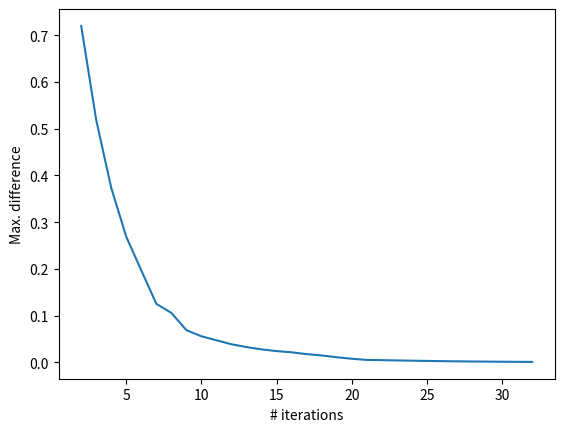

Write Python code to recreate this figure.
import sys
import random
import time
import matplotlib.pyplot as plt


"""
COMP3702 Tutorial 6 VI sample solution.

Last updated by njc 05/09/23
"""


class GridWorldState:
    """
    Class representing a state in the Tutorial 6 Grid World Environment.
    """

    def __init__(self, row: int, col: int, key_collected: bool):
        self.row = row
        self.col = col
        self.key_collected = key_collected

    def __eq__(self, other):
        if not isinstance(other, GridWorldState):
            return False
        return self.row == other.row and self.col == other.col and self.key_collected == other.key_collected

    def __hash__(self):
        return hash((self.row, self.col, self.key_collected))

    def __repr__(self):
        return f'({self.row}, {self.col}, {self.key_collected})'

    def deepcopy(self):
        return GridWorldState(self.row, self.col, self.key_collected)


class GridworldEnv:
    """
    Class representing a Grid World Environment.
    """

    # Directions
    UP = 0
    DOWN = 1
    LEFT = 2
    RIGHT = 3
    ACTIONS = [UP, DOWN, LEFT, RIGHT]
    ACTION_NAMES = ['UP', 'DOWN', 'LEFT', 'RIGHT']

    # used by perform_action
    DESIRED = 0
    PERPENDICULAR_CW = 1
    PERPENDICULAR_CCW = 2
    ACTION_MAP = {UP: {DESIRED: UP, PERPENDICULAR_CCW: LEFT, PERPENDICULAR_CW: RIGHT},
                  DOWN: {DESIRED: DOWN, PERPENDICULAR_CCW: RIGHT, PERPENDICULAR_CW: LEFT},
                  LEFT: {DESIRED: LEFT, PERPENDICULAR_CCW: DOWN, PERPENDICULAR_CW: UP},
                  RIGHT: {DESIRED: RIGHT, PERPENDICULAR_CCW: UP, PERPENDICULAR_CW: DOWN}}

    def __init__(self):
        self.n_rows = 3
        self.n_cols = 4
        self.p = 0.8        # probability of movement success
        self.gamma = 0.9    # discount factor

        # start at bottom left corner without key
        self.init_state = GridWorldState(2, 0, False)

        # the agent cannot move into obstacle positions, and will be bounced back to their original position
        self.obstacle_positions = {(1, 1)}      # row, col

        # moving into a hazard position will incur a penalty and end the episode
        self.hazard_positions = {(1, 3)}        # row, col
        self.hazard_penalty = 100.0

        # if key_collected is False, moving into the key position will set key_collected = True
        self.key_position = (2, 2)      # row, col

        # moving into the goal position when key_collected is True will give a reward and end the episode
        self.goal_position = (0, 3)     # row, col
        self.goal_reward = 1.0

        # represent 'exited' state as row = -1, col = -1, key_collected = True
        self.exited_state = GridWorldState(-1, -1, True)
        self.states = list(GridWorldState(r, c, k) for r in range(self.n_rows) for c in range(self.n_cols)
                           for k in [True, False] if (r, c) not in self.obstacle_positions) + [self.exited_state]

    def perform_action(self, state, action):
        """
        Perform the given action on the given state, sample an outcome, and return the resulting next state, the reward
        received, and if a terminal condition has been reached.
        :param state: a GridWorldState instance
        :param action: an element of GridWorldEnv.ACTIONS
        :return: (next_state [GridWorldState], reward [float], is_terminal [bool])
        """
        # handle exited state
        if state == self.exited_state:
            return state

        # handle terminal states
        if (state.row, state.col) in self.hazard_positions:
            next_state = self.exited_state
            reward = -1 * self.hazard_penalty
            is_terminal = True
            return next_state, reward, is_terminal
        if (state.row, state.col) == self.goal_position and state.key_collected:
            next_state = self.exited_state
            reward = self.goal_reward
            is_terminal = True
            return next_state, reward, is_terminal

        # sample a movement direction
        direction = self.ACTION_MAP[action][random.choices(
            [self.DESIRED, self.PERPENDICULAR_CCW, self.PERPENDICULAR_CW],
            weights=[self.p, (1 - self.p) / 2, (1 - self.p) / 2])[0]]

        # move in sampled direction
        next_state = self.get_state_in_direction(state, direction)
        reward = 0.0
        is_terminal = False
        return next_state, reward, is_terminal

    def get_state_in_direction(self, state, direction):
        # get new position in direction
        if direction == self.UP:
            new_row = state.row - 1
            new_col = state.col
        elif direction == self.DOWN:
            new_row = state.row + 1
            new_col = state.col
        elif direction == self.LEFT:
            new_row = state.row
            new_col = state.col - 1
        else:  # direction == self.RIGHT
            new_row = state.row
            new_col = state.col + 1

        # check for collision
        if (not 0 <= new_row < self.n_rows) or (not 0 <= new_col < self.n_cols) or \
                (new_row, new_col) in self.obstacle_positions:
            # bounce back to original position
            new_row = state.row
            new_col = state.col

        # check for collected key
        if (new_row, new_col) == self.key_position:
            new_key_collected = True
        else:
            new_key_collected = state.key_collected

        return GridWorldState(new_row, new_col, new_key_collected)

    def get_transition_outcomes(self, state, action):
        """
        Return a list of (probability, next_state, reward) tuples representing each possible outcome of performing the
        given action from the given state.
        :param state: a GridWorldState instance
        :param action: an element of GridWorldEnv.ACTIONS
        :return: list of (probability, next_state, reward) tuples
        """
        # handle exited state
        if state == self.exited_state:
            return [(1.0, state, 0.0)]

        # handle terminal states
        if (state.row, state.col) in self.hazard_positions:
            return [(1.0, self.exited_state, -1 * self.hazard_penalty)]
        if (state.row, state.col) == self.goal_position and state.key_collected:
            return [(1.0, self.exited_state, self.goal_reward)]

        # loop over all possible directions
        outcomes = []
        for i in [self.DESIRED, self.PERPENDICULAR_CCW, self.PERPENDICULAR_CW]:
            direction = self.ACTION_MAP[action][i]
            prob = self.p if direction == action else (1 - self.p) / 2
            next_state = self.get_state_in_direction(state, direction)
            outcomes.append((prob, next_state, 0.0))
        return outcomes

    def render(self, state):
        """
        Print a text representation of the given state to stdout
        :param state: State to render
        """
        output = ''
        for r in range(self.n_rows):
            line = ''
            for c in range(self.n_cols):
                if r == state.row and c == state.col:
                    glyph = 'A'     # agent
                elif (r, c) in self.obstacle_positions:
                    glyph = 'O'     # obstacle
                elif (r, c) in self.hazard_positions:
                    glyph = '!'     # hazard
                elif (r, c) == self.key_position and not state.key_collected:
                    glyph = 'k'     # key
                elif (r, c) == self.goal_position:
                    glyph = '*'     # goal
                else:
                    glyph = ' '
                line += f'[{glyph}]'
            output += f'{line}\n'
        print(output)


class VISolver:

    EPSILON = 0.001
    MAX_ITER = 100

    VERBOSE = False

    def __init__(self, env):
        self.env = env
        self.values = {state: 0 for state in self.env.states}
        self.policy = {state: self.env.ACTIONS[0] for state in self.env.states}     # initialize policy arbitrarily
        self.is_converged = False
        self.diffs = []

    def vi_iteration(self):
        """
        Perform a single iteration of VI.
        """
        new_values = dict()
        new_policy = dict()
        for s in self.env.states:
            best_q = -float('inf')
            best_a = None
            for a in self.env.ACTIONS:
                total = 0
                for prob, next_state, reward in self.env.get_transition_outcomes(s, a):
                    total += prob * (reward + (self.env.gamma * self.values[next_state]))
                if total > best_q:
                    best_q = total
                    best_a = a
            # update state value with best action
            new_values[s] = best_q
            new_policy[s] = best_a

        # check convergence
        differences = [abs(self.values[s] - new_values[s]) for s in self.env.states]
        max_diff = max(differences)
        self.diffs.append(max_diff)

        if max_diff < self.EPSILON:
            self.is_converged = True

        # update values
        self.values = new_values
        self.policy = new_policy

    def vi_is_converged(self):
        """
        Return true if VI has converged.
        :return: Ture if converged, False otherwise
        """
        return self.is_converged

    def vi_plan_offline(self):
        """
        Plan an optimal policy using Value Iteration.
        """
        if self.VERBOSE:
            print('Initial values:')
            self.print_values()
        for i in range(self.MAX_ITER):
            self.vi_iteration()
            if self.VERBOSE:
                print(f'Values after iteration {i + 1}:')
                self.print_values()
                print('')   # blank line
            if self.vi_is_converged():
                if self.VERBOSE:
                    print(f'Values converged after {i + 1} iterations!')
                break

    def vi_select_action(self, state):
        """
        Select the optimal action for the given state based on the stored values. You may assume that vi_plan_offline
        has been called before the first time this method is called.
        :param state: a GridWorldState instance
        :return: the optimal action to perform, an element of GridWorldEnv.ACTIONS
        """
        return self.policy[state]

    def print_values(self):
        """
        Print state: value for every state in the state space.
        """
        for state, value in self.values.items():
            print(state, round(value, 4), end=';  ')

    def print_policy(self):
        """
        Print state: policy action for every state in the state space.
        """
        for state, action in self.policy.items():
            print(state, self.env.ACTION_NAMES[action])


def plot_vi_diffs(diffs):
    # Plot from iteration 2 onwards to make trend clearer
    xs = range(2, len(diffs) + 1)
    plt.plot(xs, diffs[1:])
    plt.xlabel('# iterations')
    plt.ylabel('Max. difference')
    plt.show()


def main(arglist):
    env = GridworldEnv()
    solver = VISolver(env)

    t0 = time.time()
    solver.vi_plan_offline()
    runtime = time.time() - t0
    print(f'Time to complete: {runtime} seconds')

    # plot differences to show convergence
    plot_vi_diffs(solver.diffs)

    # simulate an episode
    r_total = 0.0
    s = env.init_state
    env.render(s)
    while True:
        a = solver.vi_select_action(s)
        print(f'selected action: {env.ACTION_NAMES[a]}')
        s1, r, is_terminal = env.perform_action(s, a)
        r_total += r
        env.render(s1)
        s = s1
        if is_terminal:
            break
    print(f'Episode completed with total reward {r_total}!')


if __name__ == '__main__':
    main(sys.argv[1:])
